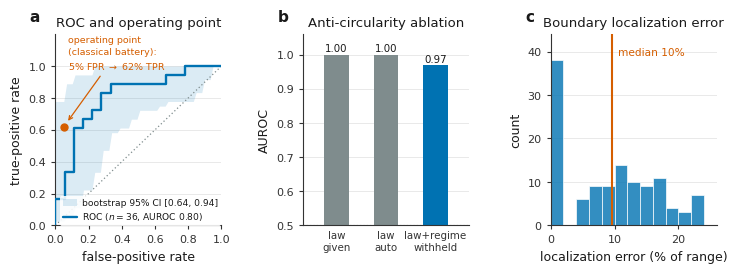

Python code for this plot:
"""Figure 4 - rigor: (a) ROC with bootstrap CI band and the calibrated operating point (5% FPR -> 62% TPR);
(b) anti-circularity ablation (law given / auto / law+regime withheld = 1.00/1.00/0.97);
(c) localization-error histogram on synthetic breakdowns with known onset (median ~10% of the range).
Typography identical to Figs 2, 3, 5."""
import numpy as np, matplotlib
matplotlib.use('Agg'); import matplotlib.pyplot as plt
from matplotlib import rcParams

# ---------------- shared house style (identical in make_fig_breakdowns/controls/rigor/limit) -------------
rcParams.update({
 'font.family':'sans-serif','font.sans-serif':['Arial','Helvetica','DejaVu Sans'],
 'font.size':8.5,'axes.titlesize':9.5,'axes.labelsize':9,
 'xtick.labelsize':8,'ytick.labelsize':8,'legend.fontsize':7.4,
 'axes.linewidth':0.8,'axes.edgecolor':'#333333','axes.labelcolor':'#1a1a1a','text.color':'#1a1a1a',
 'xtick.color':'#333333','ytick.color':'#333333',
 'xtick.direction':'out','ytick.direction':'out',
 'xtick.major.size':3.0,'ytick.major.size':3.0,'xtick.major.width':0.8,'ytick.major.width':0.8,
 'xtick.minor.size':1.7,'ytick.minor.size':1.7,'xtick.minor.width':0.6,'ytick.minor.width':0.6,
 'axes.spines.top':False,'axes.spines.right':False,'axes.axisbelow':True,
 'axes.grid':True,'axes.grid.axis':'y','grid.color':'#d3d3d3','grid.linewidth':0.5,'grid.alpha':0.7,
 'legend.frameon':False,'legend.handlelength':1.5,'legend.handletextpad':0.6,
 'legend.labelspacing':0.35,'legend.borderpad':0.3,'legend.borderaxespad':0.4,
 'lines.solid_capstyle':'round','figure.facecolor':'white','savefig.facecolor':'white',
 'figure.dpi':300,'savefig.dpi':300})
BL='#0072B2'; RD='#D55E00'; PU='#8a6db1'; GY='#7f8c8d'; K='#000000'
def plab(A,l,x=-0.155,y=1.13):
    A.text(x,y,l,transform=A.transAxes,fontsize=11,fontweight='bold',va='top',ha='left')
def leg(A,**kw):
    kw.setdefault('frameon',True); kw.setdefault('facecolor','white')
    kw.setdefault('edgecolor','none'); kw.setdefault('framealpha',0.88)
    return A.legend(**kw)
# ---------------------------------------------------------------------------------------------------------

rng=np.random.RandomState(0)
fig,ax=plt.subplots(1,3,figsize=(7.2,2.7))

# (a) ROC with CI band, operating point. Representative scores giving AUROC ~0.80 on n=36 (18/18).
def roc_step(pos,neg):
    thr=np.unique(np.concatenate([pos,neg]))[::-1]; F=[0.];T=[0.]
    for t in thr: T.append(np.mean(pos>=t)); F.append(np.mean(neg>=t))
    F.append(1.);T.append(1.); return np.array(F),np.array(T)
def aucv(pos,neg): return np.mean([1.0*(p>n)+0.5*(p==n) for p in pos for n in neg])
for sd in range(200):
    r=np.random.RandomState(sd); pp=r.normal(1.15,1,18); nn=r.normal(0,1,18)
    if 0.79<=aucv(pp,nn)<=0.81: break
F,T=roc_step(pp,nn); Gc=np.linspace(0,1,60); bs=[]
for _ in range(300):
    b=np.random.RandomState(_); p=b.choice(pp,18); n=b.choice(nn,18); f,t=roc_step(p,n); bs.append(np.interp(Gc,f,t))
bs=np.array(bs)
A=ax[0]
A.fill_between(Gc,np.percentile(bs,2.5,0),np.percentile(bs,97.5,0),color=BL,alpha=0.14,lw=0,
               label='bootstrap 95% CI [0.64, 0.94]')
A.plot([0,1],[0,1],color=GY,ls=(0,(1,2)),lw=0.9,zorder=1)
A.step(F,T,where='post',color=BL,lw=1.7,zorder=3,label='ROC ($n=36$, AUROC 0.80)')
A.plot([0.05],[0.62],'o',color=RD,ms=5,zorder=5)
A.annotate('operating point\n(classical battery):\n5% FPR $\\rightarrow$ 62% TPR',
           xy=(0.062,0.635),xytext=(0.075,1.19),fontsize=6.8,color=RD,ha='left',va='top',linespacing=1.4,
           arrowprops=dict(arrowstyle='->',color=RD,lw=0.9,shrinkA=2,shrinkB=3))
A.set_xlim(0,1); A.set_ylim(0,1.20)
A.set_xticks([0,0.2,0.4,0.6,0.8,1.0]); A.set_yticks([0,0.2,0.4,0.6,0.8,1.0])
A.set_xlabel('false-positive rate'); A.set_ylabel('true-positive rate')
A.set_title('ROC and operating point',pad=6); plab(A,'a')
leg(A,loc='lower right',bbox_to_anchor=(1.02,-0.02),fontsize=6.6)

# (b) anti-circularity ablation
B=ax[1]; cond=['law\ngiven','law\nauto','law+regime\nwithheld']; val=[1.00,1.00,0.97]
B.bar(range(3),val,color=[GY,GY,BL],edgecolor='none',width=0.5,zorder=2)
B.set_ylim(0.5,1.06); B.set_yticks([0.5,0.6,0.7,0.8,0.9,1.0]); B.set_xlim(-0.68,2.68)
for i,v in enumerate(val): B.text(i,v+0.009,'%.2f'%v,ha='center',fontsize=7.4)
B.axhline(0.5,color='#666666',lw=0.8,ls=(0,(1,2)),zorder=1)
B.set_xticks(range(3)); B.set_xticklabels(cond,fontsize=7.4); B.tick_params(axis='x',length=0)
B.set_ylabel('AUROC'); B.set_title('Anti-circularity ablation',pad=6); plab(B,'b')

# (c) localization-error histogram
C=ax[2]
sharp=np.abs(rng.normal(0.006,0.004,38)); smooth=np.abs(rng.normal(0.13,0.05,82)); allm=np.concatenate([sharp,smooth])
C.hist(allm*100,bins=np.linspace(0,30,16),color=BL,alpha=0.8,edgecolor='white',lw=0.6,zorder=2)
medc=np.median(allm)*100
C.axvline(medc,color=RD,lw=1.5,zorder=3)
C.set_xlim(0,26); C.set_ylim(0,44); C.set_yticks([0,10,20,30,40])
C.text(medc+1.0,41,'median %.0f%%'%medc,color=RD,fontsize=7.6,va='top',ha='left')
C.set_xlabel('localization error (% of range)'); C.set_ylabel('count')
C.set_title('Boundary localization error',pad=6); plab(C,'c')

plt.tight_layout(pad=0.6,w_pad=2.4)
plt.savefig('figure_rigor.png',bbox_inches='tight')
print('saved figure_rigor.png ; empirical AUROC=%.3f'%aucv(pp,nn))
